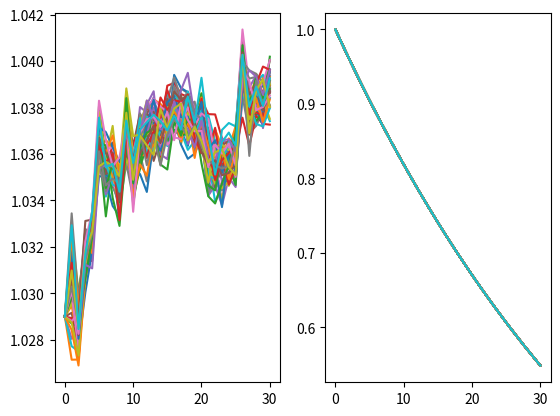

Write Python code to recreate this figure.
import numpy as np
from scipy.stats import norm
import scipy as sp
import matplotlib.pyplot as plt

class QgyModel:
    def __init__(self):
        # input parameters, pad one ghost point at beginning to better alignment
        # the ghost number should not be used!!!
        self.dim = 3
        self.Sigma_Tk_y = 0.01 * np.array(
            [np.nan, 1.80, 2.72, 3.39, 3.84, 4.16, 4.43, 4.57, 4.48, 4.64, 4.66, 4.63, 4.61, 4.61, 4.60, 4.58, 4.58, 4.54,
             4.51, 4.43, 4.38, 4.46, 4.47, 4.47, 4.46, 4.45, 4.60, 4.56, 4.56, 4.57, 4.60])
        self.sinV_Tk_y = 0.01 * np.array(
            [np.nan, 64.9, 80.0, 80.0, 80.0, 80.0, 80.0, 80.0, 80.0, 80.0, 80.0, 80.0, 80.0, 80.0, 80.0, 80.0, 80.0, 80.0,
             80.0, 80.0, 80.0, 80.0, 80.0, 80.0, 80.0, 80.0, 80.0, 80.0, 80.0, 80.0, 80.0])
        self.sinRho_Tk_y = -0.01 * np.array(
            [np.nan, 11.7, 15.4, 21.3, 25.5, 32.9, 36.2, 39.5, 41.1, 47.0, 49.7, 53.1, 55.2, 57.7, 59.6, 61.9, 64.7, 65.4,
             65.7, 65.0, 64.9, 62.6, 62.2, 62.6, 63.2, 63.6, 68.7, 69.0, 69.6, 70.5, 74.0])
        self.R_Tk_y = 0.01 * np.array(
            [np.nan, 0.0, 59.2, 76.7, 89.5, 97.8, 104.4, 109.2, 112.2, 114.7, 116.7, 117.9, 119.1, 119.7, 120.5, 121.0, 121.0,
             121.4, 121.5, 121.7, 121.8, 121.6, 121.8, 121.9, 122.1, 122.3, 122.6, 123.0, 123.4, 123.8, 124.2])
        self.n = self.R_Tk_y.size

        self.n_per_year = 100
        self.rho_n_y1 = -0.1

        # n+1 points to deal with n and n-1 and align with Tk
        self.Tk = np.array(
            [0, 1, 2, 3, 4, 5, 6, 7, 8, 9, 10, 11, 12, 13, 14, 15, 16, 17, 18, 19, 20, 21, 22, 23, 24, 25, 26, 27, 28,
             29, 30])
        # self.I0_Tk = np.array(
        #     [100.0, 103.3, 111.0, 119.5, 130.2, 135.6, 137.9, 141.3, 146.0, 150.2, 154.4, 159.5,
        #      163.4, 166.6, 171.1, 173.3, 178.4, 183.1, 188.9, 193.4, 201.6, 209.8, 210.1, 217.9,
        #      229.0, 238.0, 245.8, 252.6, 255.4, 258.8, 265.5])
        self.I0_Tk = self.gernate_fake_forward_inflation_index()

        self.G_Tk_y1 = None
        self.G_Tk_y2 = None
        self.G_Tk_ny1 = None
        self.psi_Tk_y1y2 = None
        self.psi_Tk_y1 = None
        self.phi_Tk_y1 = None
        self.phi_Tk_n1 = None
        self.A_Tk = None
        self.sigma = None

        self.initialize()

    def gernate_fake_forward_inflation_index(self):
        Y_Tk = 0.01 * np.array([0.0, 2.9, 2.65, 2.9, 3.0, 3.3,
                                     3.3, 3.3, 3.3, 3.4, 3.3,
                                     3.45, 3.5, 3.5, 3.51, 3.52,
                                     3.55, 3.6, 3.6, 3.6, 3.6,
                                     3.42, 3.41, 3.4, 3.41, 3.42,
                                     3.6, 3.65, 3.68, 3.65, 3.65]) + 1
        res = []
        I = 1
        for y in Y_Tk:
            I *= y
            res.append(I)
        return np.array(res)

    def compute_sigma_Tk(self):
        self.sigma = np.exp(self.R_Tk_y * self.Tk)
        self.sigma[0] = 1

    def computeG_Tk_y(self):
        # integrate (sigma)^2 from 0 to t
        self.G_Tk_y1 = self.G_Tk_y2 = self.pad_before_array(0, np.cumsum(self.sigma[1:] * self.sigma[1:] * np.diff(self.Tk)))

    def computeG_Tk_ny(self):
        # integrate (sigma)^2 from 0 to t
        self.G_Tk_ny1 = self.pad_before_array(0, np.cumsum(self.rho_n_y1 * self.sigma[1:] * np.diff(self.Tk)))

    def computePsi_Tk_y1y2(self):
        cosRho_Tk_y = np.sqrt(1 - np.square(self.sinRho_Tk_y))
        psi_tilde = - self.Sigma_Tk_y/ self.K_Tk_y * self.sinV_Tk_y * cosRho_Tk_y
        self.psi_Tk_y1y2 = - psi_tilde / np.sqrt(self.G_Tk_y1 * self.G_Tk_y2)

    def computePsi_Tk_y1(self):
        psi_tilde = self.Sigma_Tk_y/self.K_Tk_y * self.sinV_Tk_y * self.sinRho_Tk_y
        self.psi_Tk_y1 = -2 * psi_tilde / self.G_Tk_y1

    def computePhi_tk_y(self):
        cosV_Tk_y = np.sqrt(1 - np.square(self.sinV_Tk_y))
        phi_tilde = self.Sigma_Tk_y/self.K_Tk_y * cosV_Tk_y
        self.phi_Tk_y1 = -phi_tilde/np.sqrt(self.G_Tk_y1)

    def computePhi_tk_n1(self):
        self.phi_Tk_n1 = np.zeros(self.n)

    def computeK_Tk_y(self):
        self.K_Tk_y = np.sqrt(np.square(self.sinV_Tk_y * self.sinRho_Tk_y) + 1)

    def phi_y(self, i):
        return np.asmatrix([0, self.phi_Tk_y1[i], 0])

    def phi_y_at(self, t):
        return np.asmatrix([0, self.phi_Tk_y1_intrp(t), 0])

    def phi_n(self, i):
        return np.asmatrix([self.phi_Tk_n1[i], 0, 0])

    def phi_n_at(self, t):
        return np.asmatrix([self.phi_Tk_n1_intrp(t), 0, 0])

    def psi_n(self):
        return np.zeros([self.dim, self.dim])

    def psi_n_at(self, t):
        return np.zeros([self.dim, self.dim])

    def psi_y(self, i):
        return np.asmatrix([[0, 0, 0], [0, self.psi_Tk_y1[i], self.psi_Tk_y1y2[i]], [0, self.psi_Tk_y1y2[i], 0]])

    def psi_y_at(self, t):
        return np.asmatrix([[0, 0, 0], [0, self.psi_Tk_y1_intrp(t), self.psi_Tk_y1y2_intrp(t)], [0, self.psi_Tk_y1y2_intrp(t), 0]])

    def computeATk(self):
        n = self.Tk.size
        if self.A_Tk is None:
            self.A_Tk = np.empty(n)

        A_exp_prod = 1
        for k in range(1, n):
            phi_n = self.phi_n(k)
            psi_n = self.psi_n()
            G = self.G_tT(0, k)
            M = self.M_tT(psi_n, G)
            E_0Tk = self.E_tT(phi_n, M, G)

            H0 = self.phi_n(k) + self.phi_y(k)  # phi_n + phi_y
            H1 = self.psi_n() + self.psi_y(k)
            E_prod = 1
            for i in range(k, 0, -1):
                G = self.G_tT(i-1, i)
                M = self.M_tT(H1, G)
                E_prod *= self.E_tT(H0, M, G)

                Theta0 = M.dot(H0.T).T
                Theta1 = M.dot(H1).T
                H0 = Theta0 + self.phi_y(i)
                H1 = Theta1 + self.psi_y(i)

            self.A_Tk[k] = np.log(E_0Tk / E_prod / A_exp_prod)
            A_exp_prod = E_0Tk / E_prod

    def generate_terms_structure(self):
        self.sigma[0] = 1
        sigma2 = np.repeat(self.sigma, self.n_per_year)
        sigma_n = np.repeat(1, self.n_per_year * self.n)

        [x_n, x_y1] = self.generate_two_correlated_gauss(sigma_n, sigma2, self.rho_n_y1, self.n * self.n_per_year, 1/self.n_per_year)
        x_y2 = self.generate_one_gauss(sigma2, self.n * self.n_per_year, 1/self.n_per_year)

        x_Tk_y1 = x_y1[::self.n_per_year]
        x_Tk_y2 = x_y2[::self.n_per_year]

        self.Y_Tk = self.I0_Tk[1:]/self.I0_Tk[0:-1] * np.exp(self.A_Tk[1:] - (self.phi_Tk_y1[1:]
                                                                              + 0.5 * self.psi_Tk_y1[1:] * x_Tk_y1[1:]
                                                                              + self.psi_Tk_y1y2[1:] * x_Tk_y2[1:]) * x_Tk_y1[1:])
        Y_0 = self.I0_Tk[1]/self.I0_Tk[0]
        self.Y_Tk = np.insert(self.Y_Tk, 0, Y_0)

        # TODO: here we ignore t belongs [0, 1), since we don't we extrapolation yet
        self.t = np.linspace(self.Tk[0], self.Tk[-1], self.n * self.n_per_year)
        P0t = self.P_0T(self.t)
        phi_t_n1 = np.repeat(self.phi_Tk_n1, self.n_per_year)
        G_t_n = self.t
        self.D_t = P0t * np.exp(-phi_t_n1 * x_n - 0.5 * np.square(phi_t_n1) * G_t_n)

    def P_0T(self, t):
        r = 0.02
        return np.exp(-r * t)

    def initialize(self):
        # initialize, setup parameters
        self.computeK_Tk_y()
        self.compute_sigma_Tk()
        self.computeG_Tk_ny()
        self.computeG_Tk_y()
        self.computePhi_tk_y()
        self.computePhi_tk_n1()
        self.computePsi_Tk_y1()
        self.computePsi_Tk_y1y2()
        self.computeATk()
        self.generate_interpolation()
        #self.print_debug()

    def reset_parameters(self):
        self.G_Tk_y1 = None
        self.G_Tk_y2 = None
        self.G_Tk_ny1 = None
        self.psi_Tk_y1y2 = None
        self.psi_Tk_y1 = None
        self.phi_Tk_y1 = None
        self.phi_Tk_n1 = None
        self.A_Tk = None
        self.sigma = None

    def generate_interpolation(self):
        self.psi_Tk_y1y2_intrp = sp.interpolate.interp1d(self.Tk[1:], self.psi_Tk_y1y2[1:])
        self.psi_Tk_y1_intrp = sp.interpolate.interp1d(self.Tk[1:], self.psi_Tk_y1[1:])
        self.phi_Tk_y1_intrp = sp.interpolate.interp1d(self.Tk[1:], self.phi_Tk_y1[1:])
        self.phi_Tk_n1_intrp = sp.interpolate.interp1d(self.Tk[1:], self.phi_Tk_n1[1:])

    def E_tT_simple(self, h, k, phi, psi):
        G = self.G_tT(h, k)
        M = self.M_tT(psi, G)
        return self.E_tT(phi, M, G)

    def E_tT(self, phi, M, G):
        try:
            np.linalg.cholesky(M)
        except:
            print("M is not positive definite", M)
            raise NotImplementedError
        ans = np.power(np.linalg.det(M), 0.5) * np.exp(0.5 * phi.dot(G.dot(M).dot(phi.T)))
        return ans

    def M_tT(self, psi, G):
        return np.linalg.inv(np.eye(3,3) + psi.dot(G))

    def G_tT(self, i, k, T=0):
        G_tT_ny1 = self.G_Tk_ny1[k] - self.G_Tk_ny1[i]
        G_tT_y1 = self.G_Tk_y1[k] - self.G_Tk_y1[i]

        T = max(T, self.Tk[k])
        sigma = np.exp(self.R_Tk_y[k] * self.Tk[k])
        G_tT_ny1 += (T - self.Tk[k]) * sigma * self.rho_n_y1
        G_tT_y1 += (T - self.Tk[k]) * sigma * sigma

        return np.asmatrix([[T - self.Tk[i], G_tT_ny1, 0],
                        [G_tT_ny1, G_tT_y1, 0],
                        [0, 0, G_tT_y1]])

    def fill_spherical_parameters(self, Sigma, v_y, rho_y, rho_ny1, R_y):
        self.reset_parameters()
        self.Sigma_Tk_y.fill(Sigma)
        self.sinV_Tk_y.fill(np.sin(v_y))
        self.sinRho_Tk_y.fill(np.sin(rho_y))
        self.rho_n_y1 = rho_ny1
        self.R_Tk_y.fill(R_y)
        self.initialize()

    def print_debug(self):
        print("phi_tk_y1 = ", self.phi_Tk_y1)
        print("psi_tk_y1_y2 = ", self.psi_Tk_y1y2)
        print("psi_tk_y1 = ", self.psi_Tk_y1)
        print("A_Tk = ", self.A_Tk)
        print("G_t_ny1 = ", self.G_Tk_ny1)
        print("G_t_y1 = ", self.G_Tk_y1)

    def price_by_qgy(self):
        raise NotImplementedError()

    @staticmethod
    def pad_before_array(num, v):
        return np.concatenate([[num], v])

    @staticmethod
    def generate_two_correlated_gauss(sigma1, sigma2, rho, n, dt):
        dw1 = norm.rvs(size=n, scale=dt)
        dw2 = norm.rvs(size=n, scale=dt)

        dx1 = dw1 * sigma1
        dx2 = dw1 * sigma2 * rho + dw2 * np.sqrt(1 - rho * rho) * sigma2

        x1 = np.cumsum(dx1, axis=-1)
        x2 = np.cumsum(dx2, axis=-1)

        return [x1, x2]

    @staticmethod
    def generate_one_gauss(sigma, n, dt):
        dw = norm.rvs(size=n, scale=dt)
        dx = dw * sigma
        x = np.cumsum(dx, axis=-1)
        return x


if __name__ == "__main__":
    qgy = QgyModel()
    qgy.initialize()
    # start simulation
    for i in range(50):
        qgy.generate_terms_structure()
        plt.subplot(1, 2, 1)
        plt.plot(qgy.Tk, qgy.Y_Tk)
        plt.subplot(1, 2, 2)
        plt.plot(qgy.t, qgy.D_t)
    plt.show()